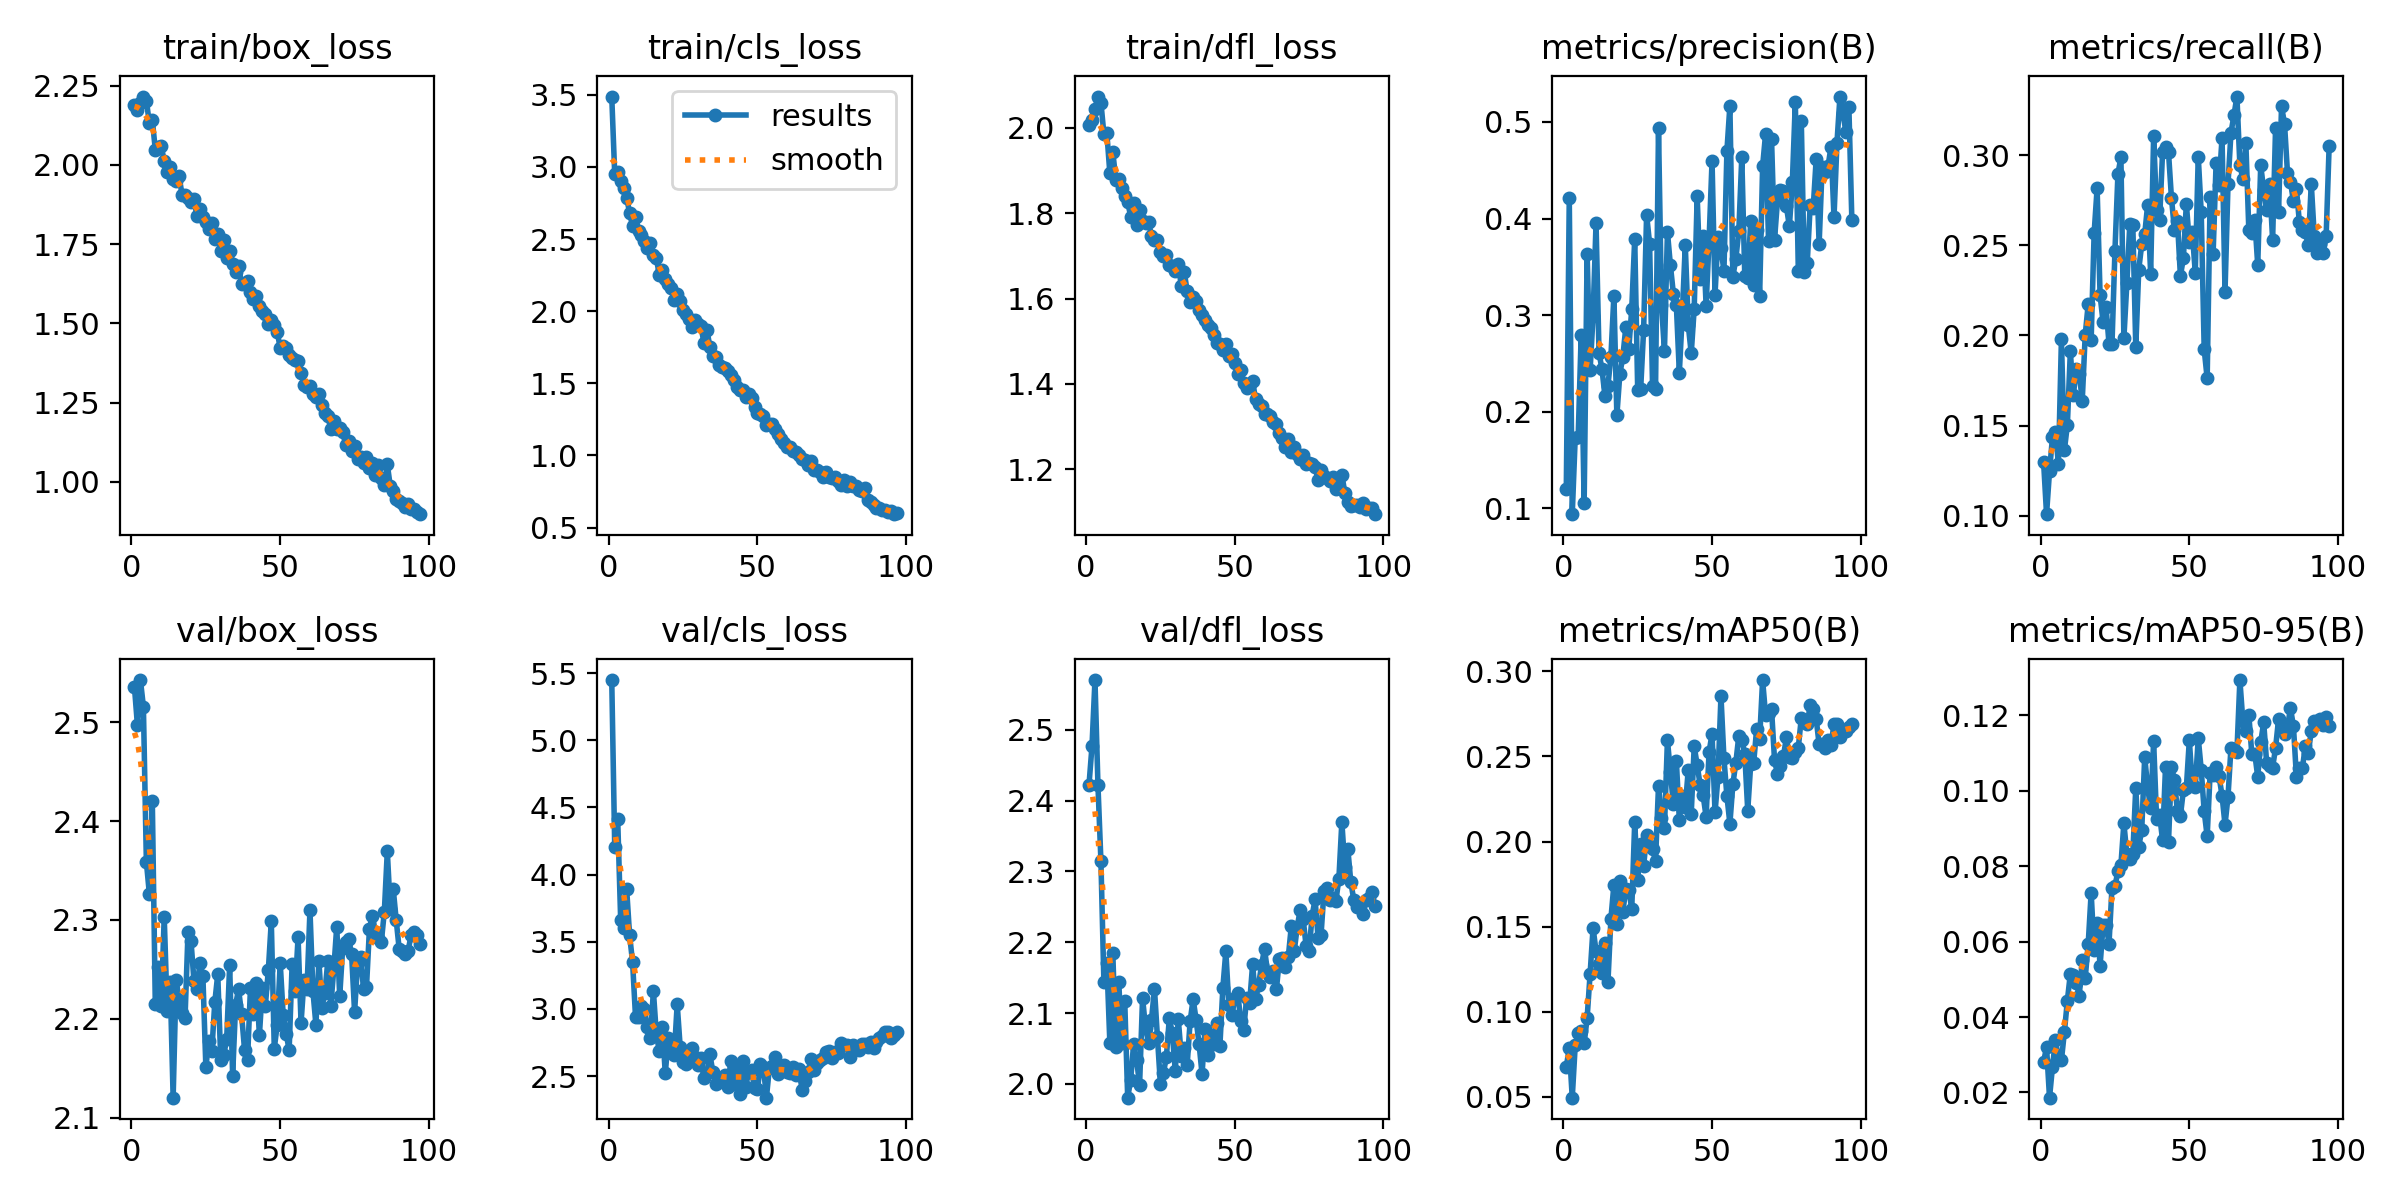

Data behind this chart, as committed beside it:
epoch, time, train/box_loss, train/cls_loss, train/dfl_loss, metrics/precision(B), metrics/recall(B), metrics/mAP50(B), metrics/mAP50-95(B), val/box_loss, val/cls_loss, val/dfl_loss, lr/pg0, lr/pg1, lr/pg2
1, 14.97, 2.19, 3.488, 2.007, 0.12, 0.13, 0.06761, 0.02811, 2.535, 5.449, 2.423, 0.0003303, 0.0003303, 0.0673
2, 28.08, 2.173, 2.951, 2.017, 0.4212, 0.1008, 0.07886, 0.03197, 2.497, 4.209, 2.477, 0.0006635, 0.0006635, 0.0343
3, 42.18, 2.197, 2.965, 2.044, 0.09368, 0.1245, 0.04956, 0.01862, 2.543, 4.414, 2.57, 0.000996, 0.000996, 0.001296
4, 55.36, 2.216, 2.905, 2.073, 0.173, 0.1436, 0.08024, 0.02683, 2.516, 3.663, 2.422, 0.0009978, 0.0009978, 0.0009978
5, 68.85, 2.203, 2.857, 2.059, 0.1741, 0.1462, 0.0874, 0.03394, 2.359, 3.604, 2.315, 0.0009961, 0.0009961, 0.0009961
6, 83.02, 2.132, 2.785, 1.986, 0.2792, 0.1286, 0.0889, 0.02882, 2.327, 3.897, 2.144, 0.0009939, 0.0009939, 0.0009939
7, 96.33, 2.142, 2.684, 1.987, 0.1051, 0.1978, 0.08139, 0.02855, 2.42, 3.55, 2.171, 0.0009912, 0.0009912, 0.0009912
8, 109.6, 2.049, 2.589, 1.894, 0.3637, 0.1364, 0.09638, 0.03603, 2.215, 3.349, 2.058, 0.0009881, 0.0009881, 0.0009881
9, 123.5, 2.056, 2.65, 1.943, 0.2425, 0.1503, 0.1221, 0.04437, 2.253, 2.937, 2.184, 0.0009844, 0.0009844, 0.0009844
10, 137.6, 2.059, 2.553, 1.879, 0.2994, 0.1911, 0.1493, 0.05145, 2.213, 2.941, 2.053, 0.0009803, 0.0009803, 0.0009803
11, 151.5, 2.012, 2.527, 1.881, 0.395, 0.1668, 0.1356, 0.05111, 2.303, 3.023, 2.143, 0.0009758, 0.0009758, 0.0009758
12, 165, 1.979, 2.487, 1.86, 0.261, 0.1813, 0.1278, 0.04913, 2.208, 2.998, 2.057, 0.0009707, 0.0009707, 0.0009707
13, 178.4, 1.993, 2.439, 1.841, 0.2436, 0.1789, 0.1227, 0.04569, 2.237, 2.865, 2.118, 0.0009652, 0.0009652, 0.0009652
14, 191.8, 1.955, 2.473, 1.827, 0.216, 0.1637, 0.1404, 0.05507, 2.12, 2.78, 1.981, 0.0009593, 0.0009593, 0.0009593
15, 205.9, 1.951, 2.387, 1.792, 0.2268, 0.2003, 0.1174, 0.05034, 2.239, 3.134, 2.006, 0.0009529, 0.0009529, 0.0009529
16, 219.4, 1.964, 2.366, 1.823, 0.2569, 0.2173, 0.1547, 0.05929, 2.219, 2.809, 2.056, 0.000946, 0.000946, 0.000946
17, 233.4, 1.905, 2.251, 1.772, 0.32, 0.1978, 0.1745, 0.07293, 2.206, 2.686, 2.034, 0.0009388, 0.0009388, 0.0009388
18, 247.3, 1.905, 2.284, 1.807, 0.196, 0.2569, 0.1516, 0.05767, 2.201, 2.867, 1.999, 0.0009311, 0.0009311, 0.0009311
19, 260.7, 1.897, 2.224, 1.783, 0.2389, 0.2817, 0.1766, 0.06499, 2.288, 2.52, 2.122, 0.0009229, 0.0009229, 0.0009229
20, 276.2, 1.884, 2.189, 1.777, 0.2566, 0.2223, 0.1584, 0.05364, 2.279, 2.786, 2.079, 0.0009144, 0.0009144, 0.0009144
21, 289.6, 1.892, 2.163, 1.78, 0.2872, 0.2076, 0.1723, 0.06428, 2.238, 2.753, 2.058, 0.0009055, 0.0009055, 0.0009055
22, 303.1, 1.839, 2.075, 1.747, 0.2648, 0.2157, 0.1719, 0.0645, 2.23, 2.654, 2.09, 0.0008961, 0.0008961, 0.0008961
23, 316.5, 1.862, 2.121, 1.738, 0.3061, 0.1955, 0.1603, 0.05948, 2.256, 3.036, 2.134, 0.0008864, 0.0008864, 0.0008864
24, 330.1, 1.837, 2.072, 1.738, 0.379, 0.1951, 0.2112, 0.07428, 2.243, 2.719, 2.066, 0.0008763, 0.0008763, 0.0008763
25, 344.4, 1.821, 2.007, 1.708, 0.2228, 0.2472, 0.1772, 0.07466, 2.151, 2.602, 2, 0.0008658, 0.0008658, 0.0008658
26, 377.1, 1.799, 1.983, 1.699, 0.2232, 0.2897, 0.1988, 0.07873, 2.177, 2.588, 2.015, 0.000855, 0.000855, 0.000855
27, 390.8, 1.817, 1.943, 1.702, 0.285, 0.2989, 0.1855, 0.08029, 2.167, 2.677, 2.038, 0.0008439, 0.0008439, 0.0008439
28, 404.5, 1.766, 1.89, 1.678, 0.4039, 0.1984, 0.2039, 0.09139, 2.217, 2.711, 2.093, 0.0008323, 0.0008323, 0.0008323
29, 418, 1.782, 1.941, 1.676, 0.374, 0.2291, 0.1976, 0.08309, 2.245, 2.641, 2.072, 0.0008205, 0.0008205, 0.0008205
30, 431.3, 1.728, 1.911, 1.665, 0.2263, 0.262, 0.1957, 0.08181, 2.159, 2.58, 2.018, 0.0008084, 0.0008084, 0.0008084
31, 444.5, 1.763, 1.896, 1.682, 0.2231, 0.2615, 0.1888, 0.0833, 2.163, 2.634, 2.092, 0.000796, 0.000796, 0.000796
32, 458, 1.707, 1.778, 1.63, 0.4937, 0.1937, 0.2328, 0.1008, 2.179, 2.482, 2.04, 0.0007832, 0.0007832, 0.0007832
33, 471.6, 1.728, 1.871, 1.663, 0.3107, 0.2366, 0.2139, 0.08519, 2.254, 2.525, 2.051, 0.0007702, 0.0007702, 0.0007702
34, 485.2, 1.689, 1.751, 1.617, 0.2631, 0.2506, 0.2081, 0.08954, 2.142, 2.664, 2.027, 0.000757, 0.000757, 0.000757
35, 498.5, 1.661, 1.687, 1.592, 0.386, 0.2563, 0.2598, 0.109, 2.214, 2.528, 2.089, 0.0007435, 0.0007435, 0.0007435
36, 512.5, 1.682, 1.683, 1.604, 0.3515, 0.2726, 0.2406, 0.1008, 2.23, 2.443, 2.12, 0.0007297, 0.0007297, 0.0007297
37, 525.8, 1.625, 1.625, 1.594, 0.322, 0.2344, 0.2219, 0.09531, 2.205, 2.457, 2.091, 0.0007158, 0.0007158, 0.0007158
38, 539.1, 1.627, 1.614, 1.574, 0.3103, 0.3105, 0.2474, 0.1131, 2.169, 2.481, 2.056, 0.0007016, 0.0007016, 0.0007016
39, 553.2, 1.635, 1.609, 1.561, 0.2403, 0.2695, 0.2127, 0.09241, 2.158, 2.51, 2.014, 0.0006872, 0.0006872, 0.0006872
40, 566.7, 1.598, 1.587, 1.55, 0.3009, 0.2641, 0.2268, 0.09368, 2.231, 2.415, 2.077, 0.0006727, 0.0006727, 0.0006727
41, 580.1, 1.577, 1.559, 1.539, 0.3724, 0.3017, 0.2203, 0.0869, 2.205, 2.609, 2.041, 0.000658, 0.000658, 0.000658
42, 593.5, 1.587, 1.522, 1.532, 0.2898, 0.3048, 0.2422, 0.1063, 2.237, 2.438, 2.069, 0.0006431, 0.0006431, 0.0006431
43, 606.9, 1.556, 1.473, 1.514, 0.2603, 0.3017, 0.2163, 0.08637, 2.183, 2.561, 2.056, 0.0006281, 0.0006281, 0.0006281
44, 620.3, 1.539, 1.452, 1.496, 0.3066, 0.2762, 0.2559, 0.1063, 2.231, 2.366, 2.086, 0.000613, 0.000613, 0.000613
45, 633.8, 1.53, 1.455, 1.493, 0.423, 0.2587, 0.245, 0.1028, 2.213, 2.612, 2.054, 0.0005978, 0.0005978, 0.0005978
46, 647.2, 1.497, 1.406, 1.479, 0.3375, 0.2638, 0.2332, 0.09452, 2.249, 2.42, 2.136, 0.0005824, 0.0005824, 0.0005824
47, 660.4, 1.51, 1.425, 1.492, 0.3824, 0.2331, 0.2272, 0.09331, 2.299, 2.53, 2.187, 0.000567, 0.000567, 0.000567
48, 673.5, 1.494, 1.396, 1.466, 0.3099, 0.2429, 0.2146, 0.1001, 2.17, 2.546, 2.111, 0.0005516, 0.0005516, 0.0005516
49, 686.9, 1.474, 1.337, 1.471, 0.3774, 0.2731, 0.2526, 0.1008, 2.194, 2.408, 2.097, 0.0005361, 0.0005361, 0.0005361
50, 700.4, 1.421, 1.294, 1.449, 0.4597, 0.2517, 0.2633, 0.1134, 2.256, 2.403, 2.121, 0.0005205, 0.0005205, 0.0005205
51, 714.2, 1.429, 1.288, 1.424, 0.3212, 0.2574, 0.2171, 0.1016, 2.203, 2.587, 2.128, 0.000505, 0.000505, 0.000505
52, 727.6, 1.421, 1.271, 1.433, 0.3813, 0.235, 0.238, 0.101, 2.185, 2.569, 2.089, 0.0004895, 0.0004895, 0.0004895
53, 741, 1.4, 1.214, 1.402, 0.3689, 0.2993, 0.2855, 0.114, 2.168, 2.34, 2.077, 0.0004739, 0.0004739, 0.0004739
54, 754.7, 1.39, 1.22, 1.39, 0.3457, 0.2684, 0.2488, 0.1056, 2.255, 2.562, 2.122, 0.0004584, 0.0004584, 0.0004584
55, 768, 1.384, 1.217, 1.4, 0.4703, 0.1922, 0.2267, 0.09455, 2.228, 2.579, 2.115, 0.000443, 0.000443, 0.000443
56, 781.2, 1.38, 1.187, 1.406, 0.5169, 0.1762, 0.2105, 0.0879, 2.282, 2.644, 2.169, 0.0004276, 0.0004276, 0.0004276
57, 794.7, 1.342, 1.147, 1.364, 0.3397, 0.2766, 0.2337, 0.1048, 2.196, 2.519, 2.119, 0.0004122, 0.0004122, 0.0004122
58, 807.9, 1.307, 1.117, 1.352, 0.3583, 0.2454, 0.2464, 0.1042, 2.239, 2.544, 2.14, 0.000397, 0.000397, 0.000397
59, 821.3, 1.3, 1.088, 1.349, 0.387, 0.2956, 0.2622, 0.1062, 2.23, 2.581, 2.168, 0.0003819, 0.0003819, 0.0003819
60, 834.8, 1.303, 1.058, 1.329, 0.4638, 0.2837, 0.2598, 0.1038, 2.31, 2.531, 2.191, 0.0003669, 0.0003669, 0.0003669
... 37 more rows
